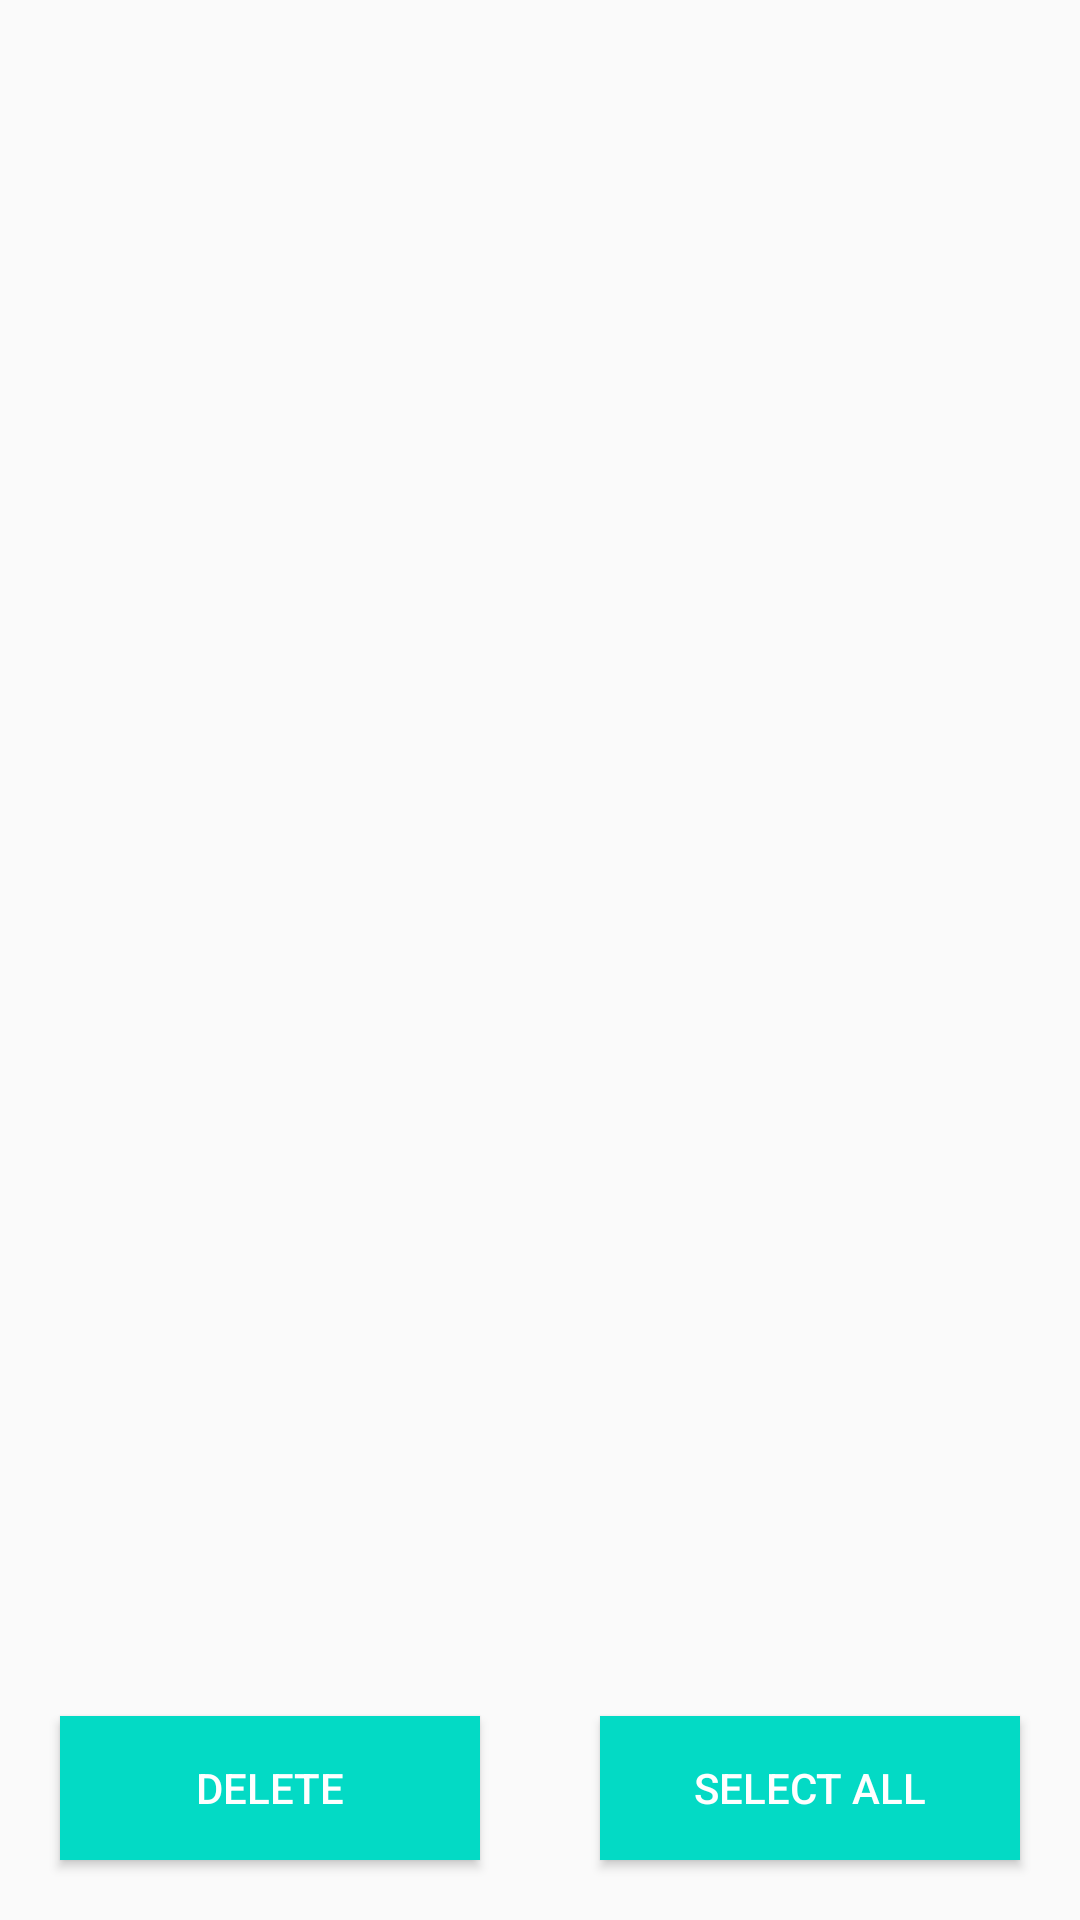

Write the Android layout XML for this screen, with the resource values it uses.
<!-- AndroidManifest.xml: application theme Theme.Design.Light -->
<!-- res/layout/activity_main.xml -->
<?xml version="1.0" encoding="utf-8"?>
<layout xmlns:android="http://schemas.android.com/apk/res/android"
    xmlns:tools="http://schemas.android.com/tools">

    <data>

    </data>

    <FrameLayout
        android:layout_width="match_parent"
        android:layout_height="match_parent">

        <ScrollView
            android:layout_width="match_parent"
            android:layout_height="match_parent"
            tools:context=".MainActivity">

            <LinearLayout
                android:id="@+id/linear"
                android:layout_width="match_parent"
                android:layout_height="wrap_content"
                android:animateLayoutChanges="true"
                android:orientation="vertical">

            </LinearLayout>

        </ScrollView>

        <LinearLayout
            android:layout_width="match_parent"
            android:layout_height="wrap_content"
            android:layout_gravity="bottom"
            android:orientation="horizontal"
            android:weightSum="2">

            <androidx.appcompat.widget.AppCompatButton
                android:id="@+id/btnDelete"
                android:layout_width="wrap_content"
                android:layout_height="48dp"
                android:layout_margin="20dp"
                android:layout_marginBottom="20dp"
                android:layout_weight="1"
                android:background="@color/teal_200"
                android:gravity="center"
                android:text="@string/delete"
                android:textColor="@color/white" />

            <androidx.appcompat.widget.AppCompatButton
                android:id="@+id/btnSelectAll"
                android:layout_width="wrap_content"
                android:layout_height="48dp"
                android:layout_margin="20dp"
                android:layout_marginBottom="20dp"
                android:layout_weight="1"
                android:background="@color/teal_200"
                android:gravity="center"
                android:text="@string/select_all"
                android:textColor="@color/white" />

        </LinearLayout>

    </FrameLayout>
</layout>
<!-- resources referenced by this layout -->
<resources>
  <string name="delete">Delete</string>
  <string name="select_all">Select All</string>
  <!-- not gathered from this repository: default colours our renderer supplied (Android Studio template values) -->
  <color name="teal_200">#FF03DAC5</color>
  <color name="white">#FFFFFFFF</color>
</resources>
